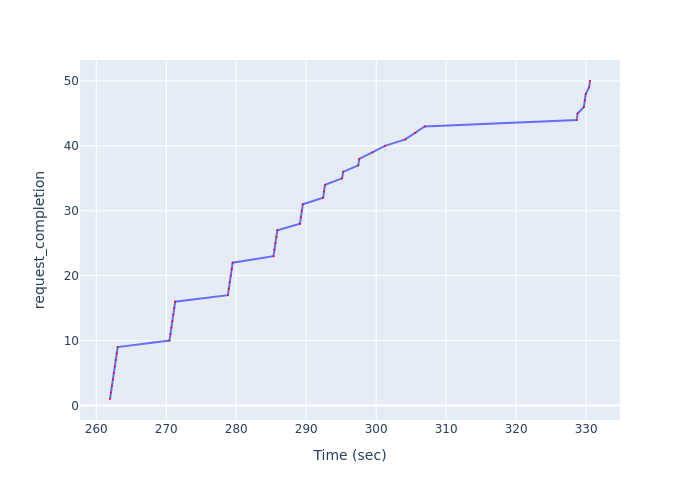

Data behind this chart, as committed beside it:
Time (sec), request_completion
262, 1
262.1, 2
262.2, 3
262.4, 4
262.5, 5
262.6, 6
262.8, 7
262.9, 8
263.1, 9
270.5, 10
270.6, 11
270.7, 12
270.9, 13
271, 14
271.1, 15
271.3, 16
278.8, 17
278.9, 18
279.1, 19
279.2, 20
279.4, 21
279.5, 22
285.3, 23
285.5, 24
285.6, 25
285.7, 26
285.9, 27
289.1, 28
289.2, 29
289.4, 30
289.5, 31
292.4, 32
292.5, 33
292.7, 34
295.1, 35
295.3, 36
297.4, 37
297.6, 38
299.4, 39
301.2, 40
304.2, 41
305.6, 42
306.9, 43
328.6, 44
328.8, 45
329.7, 46
329.8, 47
330, 48
330.4, 49
330.6, 50
